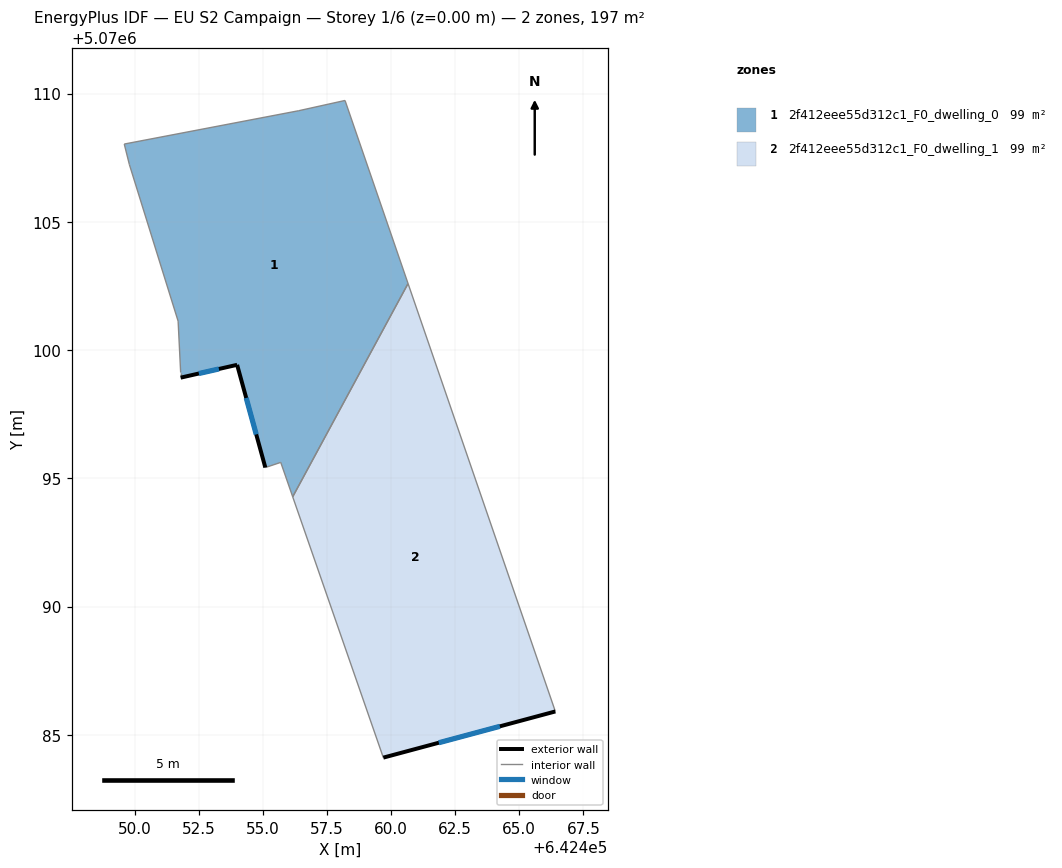
=== STOREY PLAN SPEC (per zone: floor XY polygon, exterior-wall plan segments, windows/doors) ===
zone 1: 2f412eee55d312c1_F0_dwelling_0  (98.6 m²)
  floor: (642458.21, 5070109.73) (642460.66, 5070102.59) (642456.17, 5070094.28) (642455.70, 5070095.62) (642455.10, 5070095.42) (642454.00, 5070099.42) (642451.80, 5070098.92) (642451.80, 5070099.12) (642451.70, 5070101.13) (642449.80, 5070107.23) (642449.60, 5070108.03) (642456.40, 5070109.33)
  exterior wall: (642451.80, 5070098.92) – (642454.00, 5070099.42)  [2.3 m]
    window: (642452.51, 5070099.09) – (642453.29, 5070099.26)  [0.9 m²]
  exterior wall: (642454.00, 5070099.42) – (642455.10, 5070095.42)  [4.2 m]
    window: (642454.35, 5070098.13) – (642454.74, 5070096.71)  [1.6 m²]
  interior walls: 10
zone 2: 2f412eee55d312c1_F0_dwelling_1  (98.7 m²)
  floor: (642460.66, 5070102.59) (642466.41, 5070085.91) (642459.70, 5070084.11) (642456.17, 5070094.28)
  exterior wall: (642459.70, 5070084.11) – (642466.41, 5070085.91)  [6.9 m]
    window: (642461.86, 5070084.69) – (642464.24, 5070085.33)  [2.6 m²]
  interior walls: 3

=== DERIVED (storey summary) ===
Building: EU S2 Campaign
Storey: 1 of 6  (floor level z = 0.00 m)
Storey gross floor area: 197.3 m²
Zones on this storey: 2
  - 2f412eee55d312c1_F0_dwelling_0: floor 98.6 m²; exterior wall 6.4 m (19.2 m²); 2 window(s) 2.4 m²; WWR 12.6%
  - 2f412eee55d312c1_F0_dwelling_1: floor 98.7 m²; exterior wall 6.9 m (20.8 m²); 1 window(s) 2.6 m²; WWR 12.6%
Zone adjacency (shared interzone walls):
  - 2f412eee55d312c1_F0_dwelling_0 ↔ 2f412eee55d312c1_F0_dwelling_1